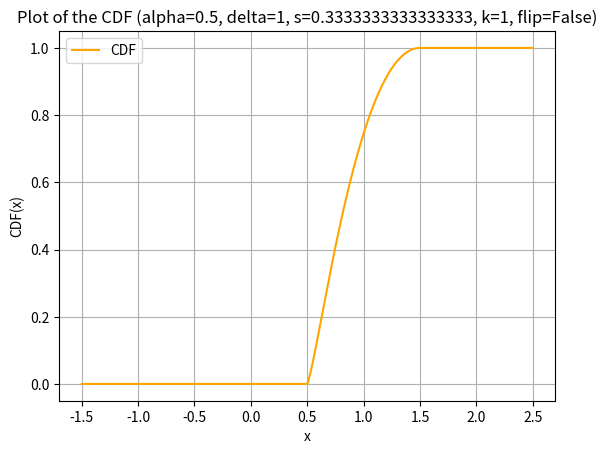

Python code for this plot:
# -*- coding: utf-8 -*-
"""
Spyder Editor

This is a temporary script file.
"""

import numpy as np
import matplotlib.pyplot as plt
from scipy import integrate

def sinu_curve(x, s, k, flip):
    """
    Computes the sinusoidal curve value.
    Parameters:
        x (float): The input value in the range [0, 1].
        s (float): Shape parameter.
        k (float): Exponent parameter.
        flip (bool): Whether to flip the sinusoidal curve.
    Returns:
        float: The value of the sinusoidal curve at x.
    """
    if 0 <= x <= 1:
        if not flip:
            return np.sin(np.pi * x**s) ** k
        else:
            return np.sin(np.pi * (1 - x)**s) ** k
    else:
        return 0

def curve_inner(x, s, k, flip):
    """
    Computes the inner curve by normalizing x with alpha and delta.
    Parameters:
        x (float): The input value in the normalized range [0, 1].
        s (float): Shape parameter for sinu_curve.
        k (float): Exponent parameter for sinu_curve.
        flip (bool): Whether to flip the sinusoidal curve.
    Returns:
        float: The value of the inner curve at x.
    """
    return sinu_curve(x, s, k, flip)

def pdf(x, alpha=0, delta=1, s=1, k=1, flip=False):
    """
    Computes the PDF by normalizing the curve.
    Parameters:
        x (float): The input value.
        alpha (float): The location parameter.
        delta (float): The scale parameter.
        s (float): Shape parameter for sinu_curve.
        k (float): Exponent parameter for sinu_curve.
        flip (bool): Whether to flip the sinusoidal curve.
    Returns:
        float: The PDF value at x.
    """
    # Calculate the normalization constant
    area, _ = integrate.quad(lambda z: sinu_curve(z, s, k, flip), 0, 1)
    if area == 0:
        raise ValueError("The area under the curve is zero, cannot normalize the PDF.")
    
    # Normalize the curve
    if alpha <= x <= alpha + delta:
        z = (x - alpha) / delta
        return 1 / (area * delta) * curve_inner(z, s, k, flip)
    else:
        return 0

def cdf(x, alpha=0, delta=1, s=1, k=1, flip=False):
    """
    Computes the CDF based on the PDF.
    Parameters:
        x (float): The input value.
        alpha (float): The location parameter.
        delta (float): The scale parameter.
        s (float): Shape parameter for sinu_curve.
        k (float): Exponent parameter for sinu_curve.
        flip (bool): Whether to flip the sinusoidal curve.
    Returns:
        float: The CDF value at x.
    """
    if x < alpha:
        return 0
    elif x > alpha + delta:
        return 1
    else:
        result, _ = integrate.quad(lambda t: pdf(t, alpha, delta, s, k, flip), alpha, x)
        return result

def plot_cdf(alpha=0, delta=1, s=1, k=1, flip=False):
    """
    Plots the CDF over a specified range of x values.
    Parameters:
        alpha (float): The location parameter.
        delta (float): The scale parameter.
        s (float): Shape parameter for sinu_curve.
        k (float): Exponent parameter for sinu_curve.
        flip (bool): Whether to flip the sinusoidal curve.
    """
    # Define the range of x values for plotting
    x_values = np.linspace(alpha - 2 * delta, alpha + 2 * delta, 400)
    y_values = [cdf(x, alpha, delta, s, k, flip) for x in x_values]

    # Plot the result
    plt.plot(x_values, y_values, label='CDF', color='orange')
    plt.xlabel('x')
    plt.ylabel('CDF(x)')
    plt.title(f'Plot of the CDF (alpha={alpha}, delta={delta}, s={s}, k={k}, flip={flip})')
    plt.legend()
    plt.grid(True)
    plt.show()

def mom(r=1, alpha=2, delta=5.5, s=1, k=3, flip=False):
    """
    Computes the r-th moment of the PDF.
    Parameters:
        r (int): The order of the moment.
        alpha (float): The location parameter.
        delta (float): The scale parameter.
        s (float): Shape parameter for sinu_curve.
        k (float): Exponent parameter for sinu_curve.
        flip (bool): Whether to flip the sinusoidal curve.
    Returns:
        float: The r-th moment of the PDF.
    """
    integrand = lambda x: x**r * pdf(x, alpha, delta, s, k, flip)
    moment, _ = integrate.quad(integrand, alpha, alpha + delta)
    return moment

# Example usage
plot_cdf(0.5, 1, s=1/3, k=1, flip=False)

# Compute and print the 1st and 2nd moments for example parameters
print("1st moment (mean):", mom(1, 0.5, 1, s=1/3, k=1, flip=False))
print("2nd moment:", mom(2, 0.5, 1, s=1/3, k=1, flip=False))
